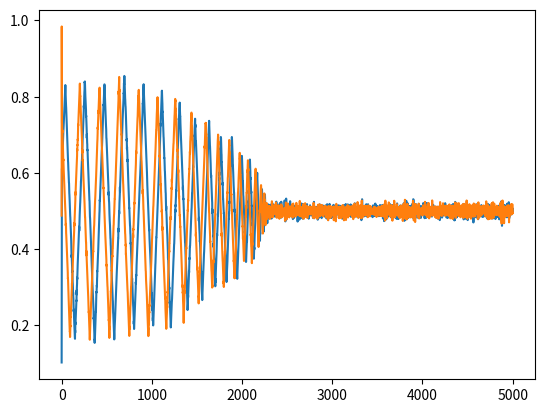

Here is the Python script that generated this plot:
import numpy as np
import matplotlib.pyplot as plt

class individu:
    def __init__(self, nom, proba, fitness):
        self.nom = nom
        self.proba = proba
        self.fitness = fitness
    def __repr__(self):
        return repr((self.nom, self.proba, self.fitness))

def FitnessBase(p1,p2):
    result=1.0*p1*p2 + 1.0*(1.0-p1)*(1.0-p2) - 1.0*p1*(1.0-p2) - 1.0*(1.0-p1)*p2
    return result


def FitnessP1ContreP2(p1,p2):
    result = []
    
    for x in p1:
        x.fitness=FitnessBase(x.proba,p2.proba)
    result=sorted(p1, key=lambda individu: individu.fitness)

    return result    

def FitnessP2ContreP1(p1,p2):
    result = []
    
    for x in p2:
        x.fitness=-FitnessBase(p1.proba,x.proba)
    result=sorted(p2, key=lambda individu: individu.fitness)

    return result    


def Evolution(population):
    em=.01
    pM=.01
    pm=.5
    ps=.3
    #np.random.randint(len(population)-3, len(population)-1)
    
    rr=np.floor(len(population)*(1-ps-pM-pm))

    for i in range(0,len(population)-1):             
        if i < pM*len(population)-1:
            population[i].proba = np.random.rand()
            
        elif i < (pM+ps)*len(population)-1:
            meilleur=population[np.random.randint(len(population)-rr, len(population)-1)]
            population[i].proba = (population[i].proba + meilleur.proba)/2.0    

        elif i < (pM+pm+ps)*len(population)-1:
            meilleur=population[np.random.randint(len(population)-rr, len(population)-1)]
            population[i].proba = min(max(meilleur.proba + np.random.uniform(-em,em),0.0),1.0)

        
    #population[-1]=meilleur
    
    
    return population

  


def gene(temps=5000, N=50):

    fitnessmax1=[]
    probamax1=[]
    fitnessmax2=[]
    probamax2=[]
    
    Population1=[];
    Population2=[];

### On initialise la population
    for n in range(N):
        x = np.random.rand()
        y = np.random.rand()
        Population1.append(individu('P1', x, 0))
        Population2.append(individu('P2', y, 0))
 
 ### On cherche d'une facon ou d'une autre un meilleur a l'etape 0 (ici en moyenne)     
    for x in Population1:
        for y in Population2:
            x.fitness=x.fitness+FitnessBase(x.proba,y.proba)

    for x in Population2:
        for y in Population1:
            x.fitness=x.fitness-FitnessBase(y.proba,x.proba)

    Population1=sorted(Population1, key=lambda individu: individu.fitness)
    Population2=sorted(Population2, key=lambda individu: individu.fitness)

    
    #au temps k
    for k in range(temps):

        best1=Population1[-1]        
        best2=Population2[-1]        

        Population1=FitnessP1ContreP2(Population1,best2)
        Population1=Evolution(Population1)

        Population2=FitnessP2ContreP1(best1,Population2)
        Population2=Evolution(Population2)        

                
        fitnessmax1.append(best1.fitness)
        fitnessmax2.append(best2.fitness)
        probamax1.append(best1.proba)
        probamax2.append(best2.proba)
        
    
    fig, ax = plt.subplots()
    ax.plot(probamax1)
    ax.plot(probamax2)   
    plt.show()
    print(best1)
    print(best2)
    
   
    
    return fitnessmax1,fitnessmax2,probamax1,probamax2

gene()
#print(gene())

#test(25)